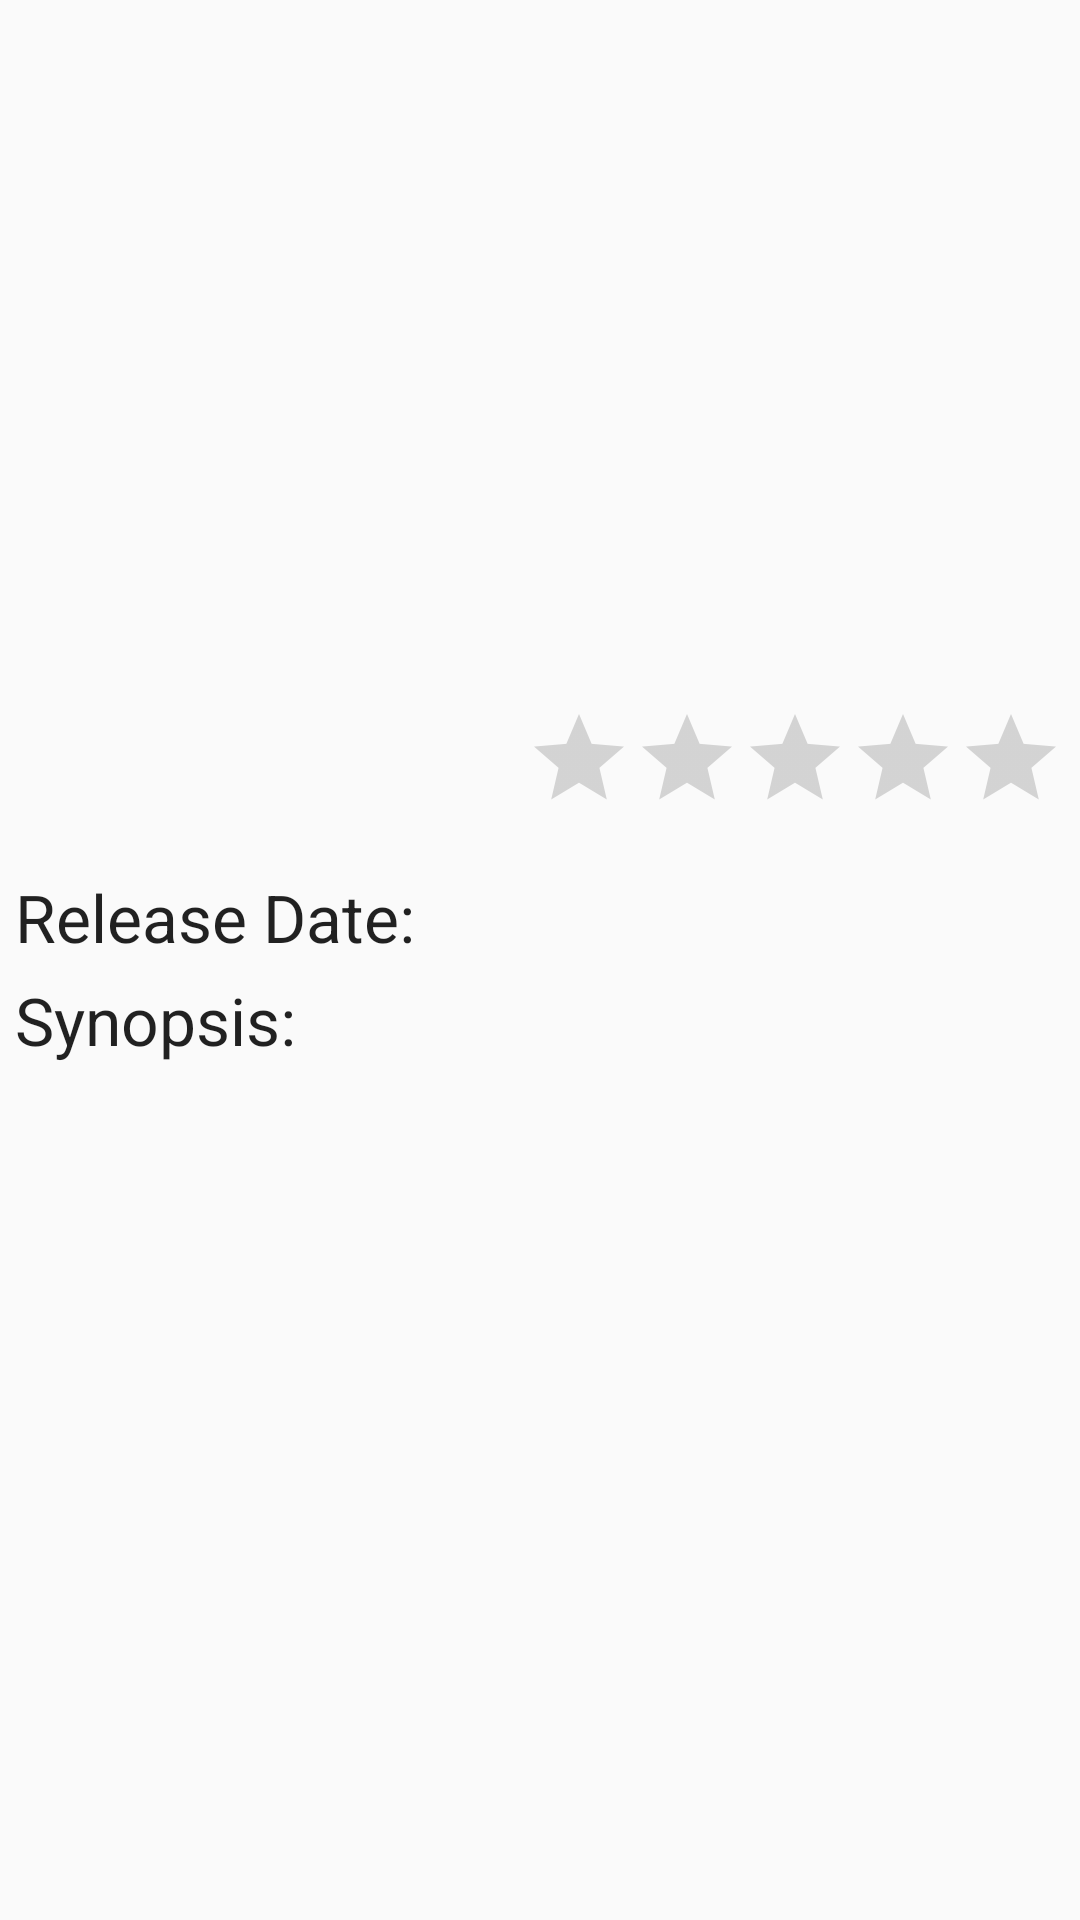

This screen was rendered from an Android layout file. Write that file and the resources it references.
<!-- AndroidManifest.xml: application theme AppTheme -->
<!-- res/layout/activity_movie_detail.xml -->
<?xml version="1.0" encoding="utf-8"?>
<RelativeLayout xmlns:android="http://schemas.android.com/apk/res/android"
    xmlns:app="http://schemas.android.com/apk/res-auto"
    xmlns:tools="http://schemas.android.com/tools"
    android:layout_width="match_parent"
    android:layout_height="match_parent"
    android:orientation="vertical"
    tools:context="com.example.android.popularmovies.MovieDetailActivity">

    <ImageView
        android:id="@+id/movie_banner_iv"
        style="@style/ImageView_Layout"
        android:layout_height="200dp"
        android:contentDescription="@string/detail_movie_description"/>

    <TextView
        android:id="@+id/org_title_tv"
        style="@style/TextView_Layout_Title"
        android:layout_alignBottom="@+id/movie_banner_iv"
        android:layout_alignParentStart="true"
        android:layout_alignParentLeft="true" />

    <android.support.v4.widget.NestedScrollView
        android:layout_width="match_parent"
        android:layout_height="wrap_content"
        android:layout_alignParentStart="true"
        android:layout_alignParentLeft="true"
        android:layout_below="@+id/movie_banner_iv">

        <android.support.constraint.ConstraintLayout
            android:layout_width="match_parent"
            android:layout_height="wrap_content">

            <TextView
                android:id="@+id/average_rating_tv"
                style="@style/TextView_Layout_Large"
                app:layout_constraintBottom_toBottomOf="@+id/average_rating_rb"
                app:layout_constraintEnd_toStartOf="@+id/average_rating_rb"
                app:layout_constraintTop_toTopOf="@+id/average_rating_rb"
                app:layout_constraintVertical_bias="0.29999998" />

            <RatingBar
                android:id="@+id/average_rating_rb"
                style="?android:attr/ratingBarStyleIndicator"
                android:layout_width="wrap_content"
                android:layout_height="wrap_content"
                android:layout_marginEnd="5dp"
                android:layout_marginRight="5dp"
                android:layout_marginTop="35dp"
                android:isIndicator="true"
                android:numStars="5"
                android:stepSize="0.01"
                app:layout_constraintEnd_toEndOf="parent"
                app:layout_constraintTop_toTopOf="parent" />

            <TextView
                android:id="@+id/textView2"
                style="@style/TextView_Layout_2"
                android:layout_marginTop="20dp"
                android:text="@string/releaseDate_text"
                app:layout_constraintStart_toStartOf="parent"
                app:layout_constraintTop_toBottomOf="@+id/average_rating_rb" />

            <TextView
                android:id="@+id/release_date_tv"
                style="@style/TextView_Layout_2"
                app:layout_constraintBottom_toBottomOf="@+id/textView2"
                app:layout_constraintStart_toEndOf="@+id/textView2"
                app:layout_constraintTop_toTopOf="@+id/textView2" />

            <TextView
                android:id="@+id/textView3"
                style="@style/TextView_Layout_3"
                android:text="@string/synopsis_text"
                android:textAppearance="@android:style/TextAppearance.Large"
                app:layout_constraintStart_toStartOf="parent"
                app:layout_constraintTop_toBottomOf="@+id/textView2" />

            <TextView
                android:id="@+id/synopsis_tv"
                style="@style/TextView_Layout_3"
                android:paddingRight="5dp"
                app:layout_constraintStart_toStartOf="parent"
                app:layout_constraintTop_toBottomOf="@+id/textView3" />

        </android.support.constraint.ConstraintLayout>
    </android.support.v4.widget.NestedScrollView>
</RelativeLayout>
<!-- resources referenced by this layout -->
<resources>
  <string name="detail_movie_description">Movie Details Banner</string>
  <string name="releaseDate_text">Release Date:</string>
  <string name="synopsis_text">Synopsis:</string>
  <style name="ImageView_Layout">
          <item name="android:layout_width">match_parent</item>
          <item name="android:layout_height">match_parent</item>
          <item name="android:adjustViewBounds">true</item>
          <item name="android:scaleType">centerCrop</item>
      </style>
  <style name="TextView_Layout_2">
          <item name="android:layout_width">wrap_content</item>
          <item name="android:layout_height">wrap_content</item>
          <item name="android:layout_marginLeft">5dp</item>
          <item name="android:layout_marginStart">5dp</item>
          <item name="android:textAppearance">@android:style/TextAppearance.Large</item>
      </style>
  <style name="TextView_Layout_3">
          <item name="android:layout_width">wrap_content</item>
          <item name="android:layout_height">wrap_content</item>
          <item name="android:layout_marginLeft">5dp</item>
          <item name="android:layout_marginStart">5dp</item>
          <item name="android:layout_marginTop">5dp</item>
      </style>
  <style name="TextView_Layout_Large">
          <item name="android:layout_width">wrap_content</item>
          <item name="android:layout_height">wrap_content</item>
          <item name="android:layout_marginEnd">8dp</item>
          <item name="android:layout_marginRight">8dp</item>
          <item name="android:textSize">30sp</item>
  
      </style>
  <style name="TextView_Layout_Title" parent="TextView_Layout_1">
          <item name="android:background">@color/colorBlack</item>
          <item name="android:paddingBottom">1sp</item>
          <item name="android:paddingLeft">5dp</item>
          <item name="android:paddingRight">5dp</item>
          <item name="android:paddingTop">1sp</item>
          <item name="android:textColor">@color/colorWhite</item>
          <item name="android:textSize">20sp</item>
          <item name="android:textStyle">bold</item>
      </style>
  <style name="AppTheme" parent="Theme.AppCompat.Light.DarkActionBar">
          
          <item name="colorPrimary">@color/colorPrimary</item>
          <item name="colorPrimaryDark">@color/colorPrimaryDark</item>
          <item name="colorAccent">@color/colorAccent</item>
      </style>
  <style name="TextView_Layout_1">
          <item name="android:layout_width">wrap_content</item>
          <item name="android:layout_height">wrap_content</item>
          <item name="android:layout_marginLeft">5dp</item>
          <item name="android:layout_marginStart">5dp</item>
      </style>
  <!-- not gathered from this repository: default colours our renderer supplied (Android Studio template values) -->
  <color name="colorPrimary">#FF6200EE</color>
  <color name="colorPrimaryDark">#FF3700B3</color>
  <color name="colorAccent">#FF03DAC5</color>
</resources>
